Run: headless pygame with SDL's dummy video driver; simulated clock (each Clock.tick advances the game by its frame time, no real sleeping); random seed 0; keys injected as events and as key.get_pressed() state; no mouse input.
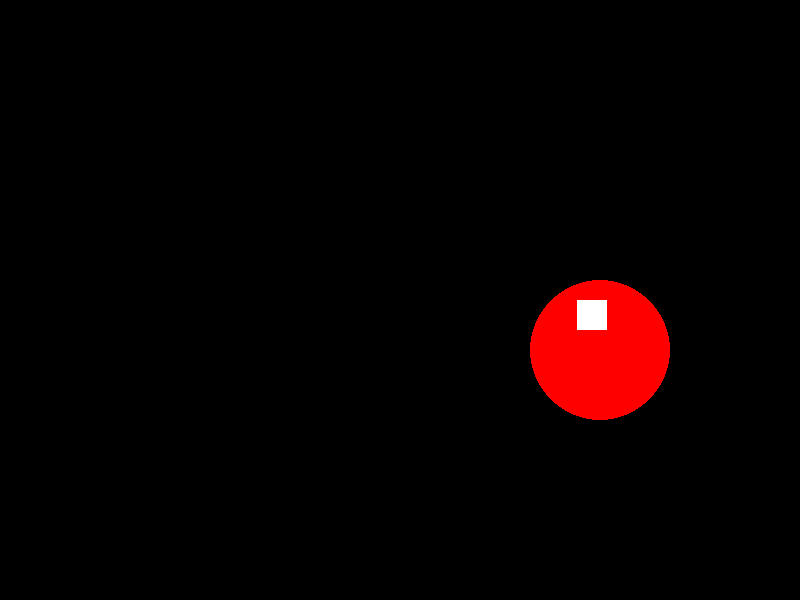
Frame 1 of 4 · flips 1–60 · no input
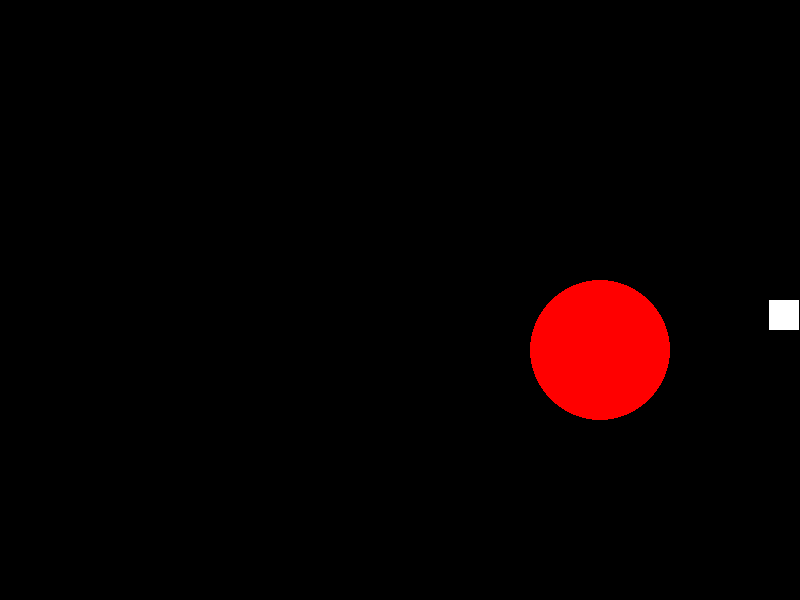
Frame 2 of 4 · flips 61–180 · tapped SPACE, RETURN · held RIGHT (→), D
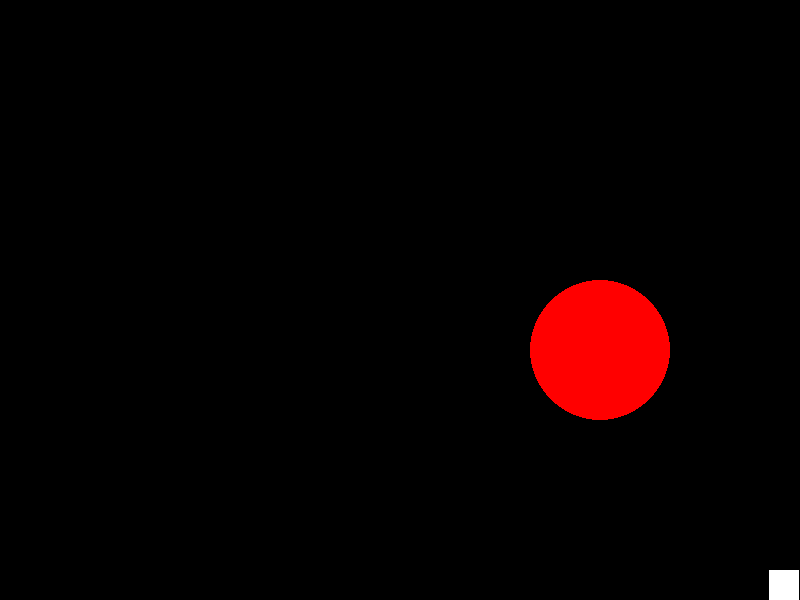
Frame 3 of 4 · flips 181–300 · held DOWN (↓), S
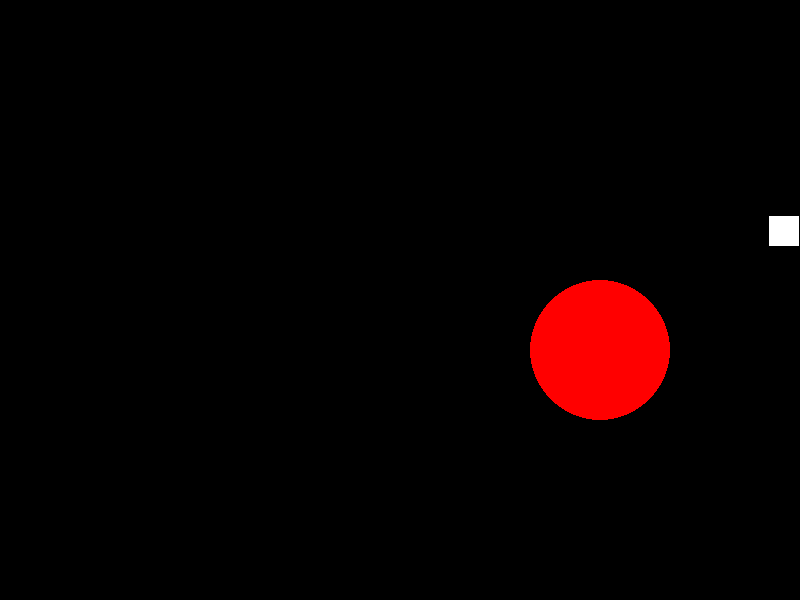
Frame 4 of 4 · flips 301–420 · held LEFT (←), A, UP (↑), W

The pygame program that drew these frames:

import pygame
from pygame.locals import*
from sys import exit

pygame.init()
pygame.display.set_caption("Snake")
screen = pygame.display.set_mode((800,600))
clock = pygame.time.Clock()
SPEED = 3
head = Rect(400,300,30,30)


DIRECTION = [SPEED,0]

def move(head):
	global DIRECTION,KEYS,SPEED

	if KEYS[K_UP]:
		DIRECTION = [0,-SPEED]
	elif KEYS[K_DOWN]:
		DIRECTION = [0,SPEED]
	elif KEYS[K_RIGHT]:
		DIRECTION = [SPEED,0]
	elif KEYS[K_LEFT]:
		DIRECTION = [-SPEED,0]



	if head.bottom > 600:
		DIRECTION = [0,-SPEED]
	elif head.top < 0:
		DIRECTION = [0,SPEED]
	elif head.right > 800:
		DIRECTION = [-SPEED,0]
	elif head.left < 0 :
		DIRECTION = [SPEED,0]






	head.move_ip(DIRECTION) # Задать движение объекта Rect




while 1:
	screen.fill((0,0,0)) # Заполнить экран черным цветом
	for event in pygame.event.get():
		if event.type == QUIT:
			pygame.quit()
			exit() 
	pygame.draw.circle(screen,(255,0,0),(600,350),70)
	pygame.draw.rect(screen,(255,255,255),head)
	
	KEYS = pygame.key.get_pressed() # Получить все нажатые клавиши 
	move(head)

	pygame.display.update()
	clock.tick(30)
